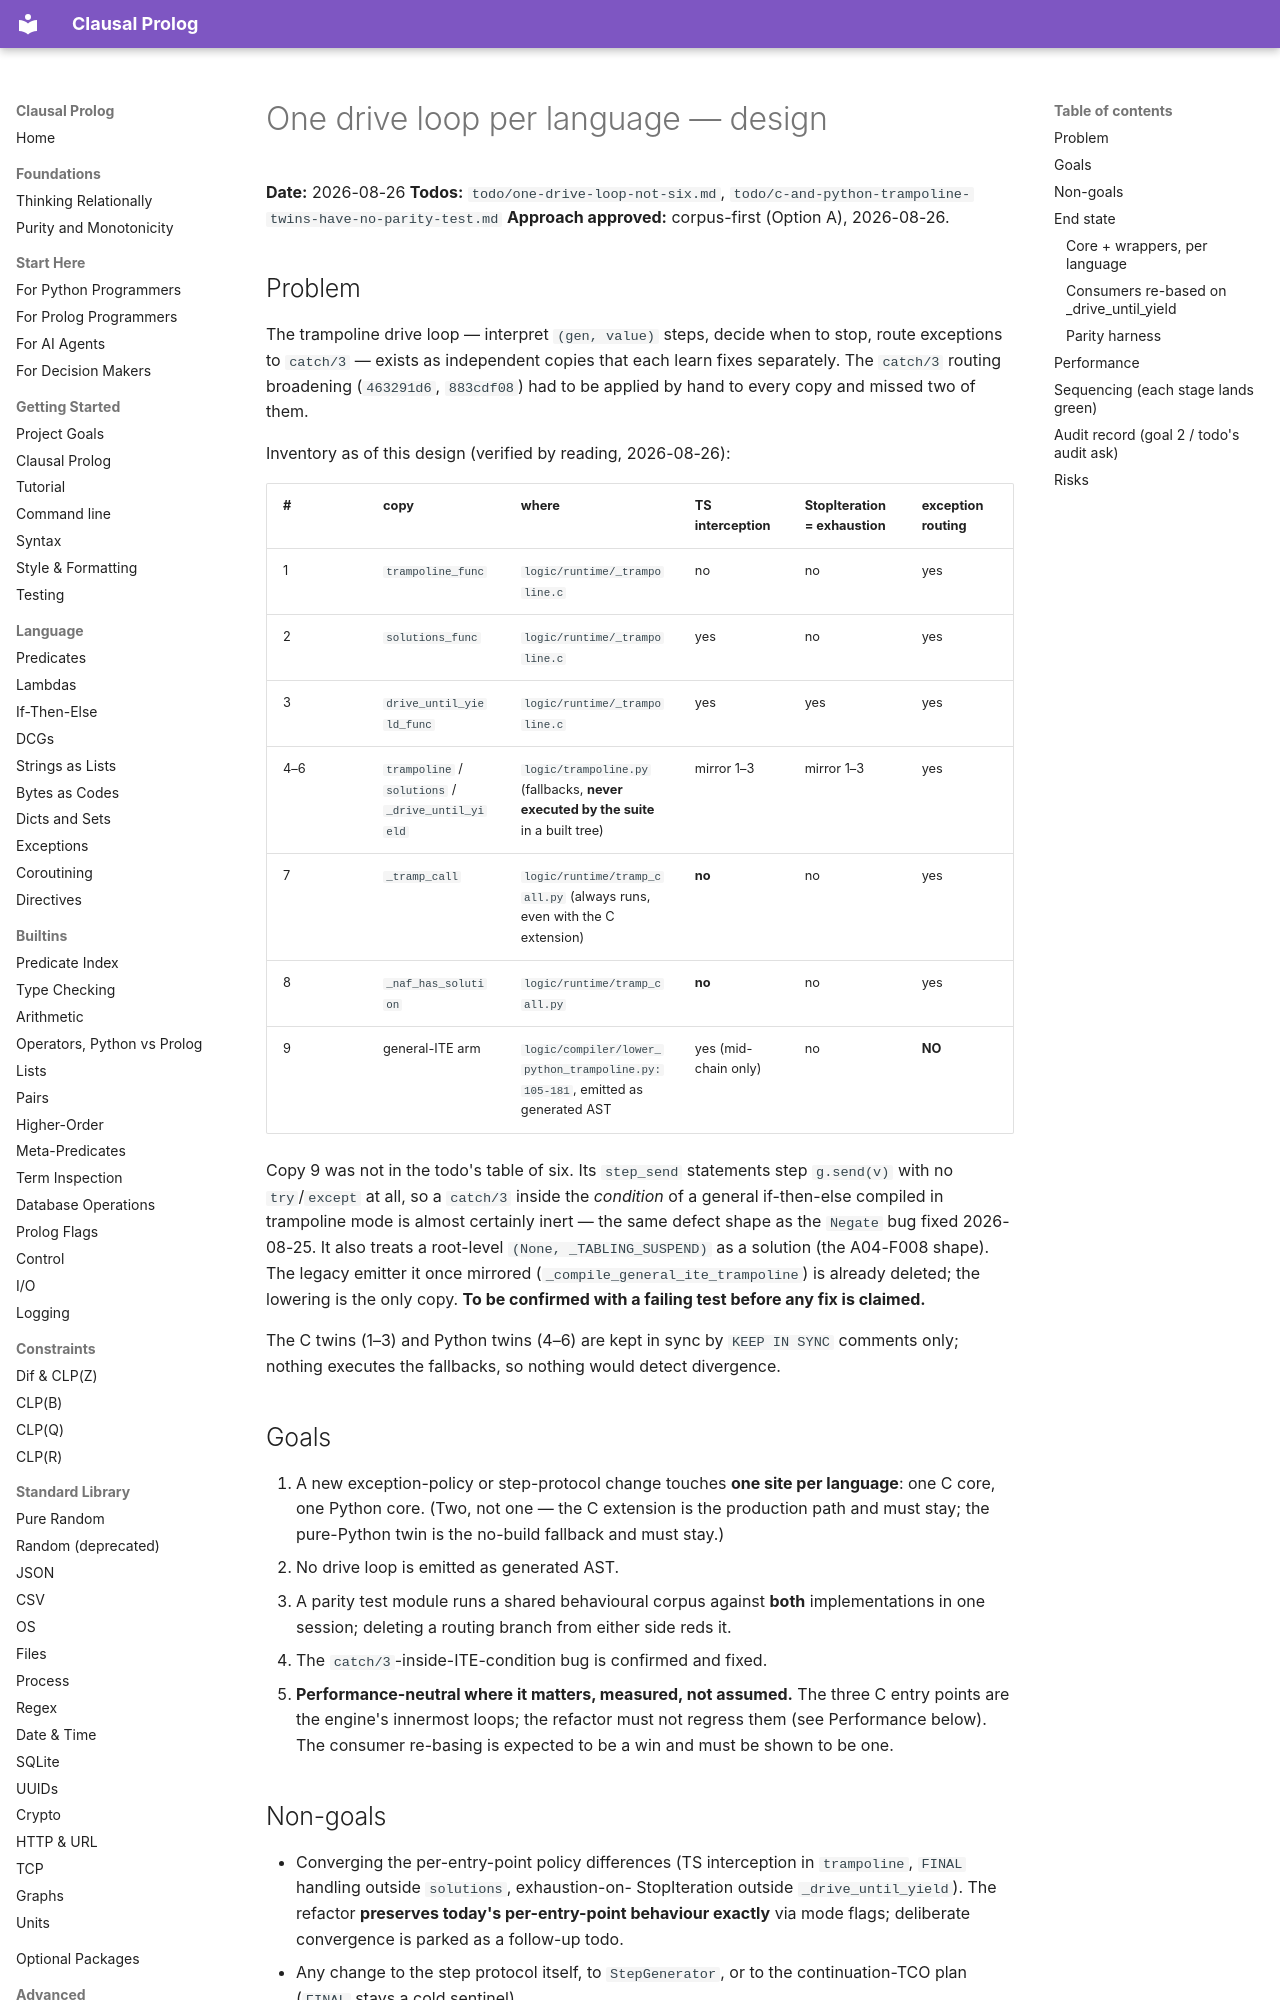

repository: neurosymbolica/clausal-prolog · page: superpowers/specs/2026-08-26-one-drive-loop-design/index.html · generator: mkdocs

# One drive loop per language — design

**Date:** 2026-08-26
**Todos:** `todo/one-drive-loop-not-six.md`, `todo/c-and-python-trampoline-twins-have-no-parity-test.md`
**Approach approved:** corpus-first (Option A), 2026-08-26.

## Problem

The trampoline drive loop — interpret `(gen, value)` steps, decide when to
stop, route exceptions to `catch/3` — exists as independent copies that each
learn fixes separately. The `catch/3` routing broadening (`463291d6`,
`883cdf08`) had to be applied by hand to every copy and missed two of them.

Inventory as of this design (verified by reading, 2026-08-26):

| # | copy | where | TS interception | StopIteration = exhaustion | exception routing |
|---|------|-------|-----------------|---------------------------|-------------------|
| 1 | `trampoline_func` | `logic/runtime/_trampoline.c` | no | no | yes |
| 2 | `solutions_func` | `logic/runtime/_trampoline.c` | yes | no | yes |
| 3 | `drive_until_yield_func` | `logic/runtime/_trampoline.c` | yes | yes | yes |
| 4–6 | `trampoline` / `solutions` / `_drive_until_yield` | `logic/trampoline.py` (fallbacks, **never executed by the suite** in a built tree) | mirror 1–3 | mirror 1–3 | yes |
| 7 | `_tramp_call` | `logic/runtime/tramp_call.py` (always runs, even with the C extension) | **no** | no | yes |
| 8 | `_naf_has_solution` | `logic/runtime/tramp_call.py` | **no** | no | yes |
| 9 | general-ITE arm | `logic/compiler/lower_python_trampoline.py:105-181`, emitted as generated AST | yes (mid-chain only) | no | **NO** |

Copy 9 was not in the todo's table of six. Its `step_send` statements step
`g.send(v)` with no `try`/`except` at all, so a `catch/3` inside the
*condition* of a general if-then-else compiled in trampoline mode is almost
certainly inert — the same defect shape as the `Negate` bug fixed 2026-08-25.
It also treats a root-level `(None, _TABLING_SUSPEND)` as a solution (the
A04-F008 shape). The legacy emitter it once mirrored
(`_compile_general_ite_trampoline`) is already deleted; the lowering is the
only copy. **To be confirmed with a failing test before any fix is claimed.**

The C twins (1–3) and Python twins (4–6) are kept in sync by `KEEP IN SYNC`
comments only; nothing executes the fallbacks, so nothing would detect
divergence.

## Goals

1. A new exception-policy or step-protocol change touches **one site per
   language**: one C core, one Python core. (Two, not one — the C extension
   is the production path and must stay; the pure-Python twin is the
   no-build fallback and must stay.)
2. No drive loop is emitted as generated AST.
3. A parity test module runs a shared behavioural corpus against **both**
   implementations in one session; deleting a routing branch from either
   side reds it.
4. The `catch/3`-inside-ITE-condition bug is confirmed and fixed.
5. **Performance-neutral where it matters, measured, not assumed.** The
   three C entry points are the engine's innermost loops; the refactor
   must not regress them (see Performance below). The consumer re-basing
   is expected to be a win and must be shown to be one.

## Non-goals

- Converging the per-entry-point policy differences (TS interception in
  `trampoline`, `FINAL` handling outside `solutions`, exhaustion-on-
  StopIteration outside `_drive_until_yield`). The refactor **preserves
  today's per-entry-point behaviour exactly** via mode flags; deliberate
  convergence is parked as a follow-up todo.
- Any change to the step protocol itself, to `StepGenerator`, or to the
  continuation-TCO plan (`FINAL` stays a cold sentinel).
- Touching the shallow strategy or the `arg_index` dispatch loops (audited:
  they are PEP-380 delegating wrappers that forward `send`/`throw` without
  interpreting the protocol — not drive-loop copies).

## End state
